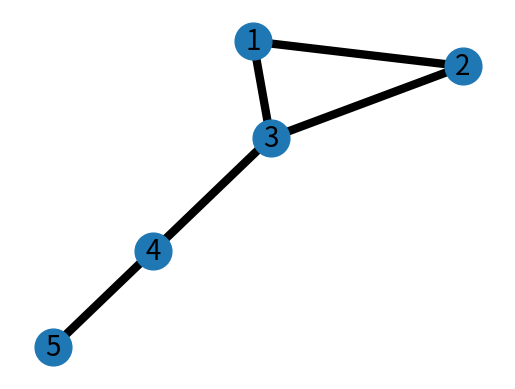

The matplotlib source for this figure:
# weboak.py - Force-directed harmonic web visualization

# Necessary Imports
import networkx as nx
import matplotlib.pyplot as plt

def draw_force_directed_graph(input_graph):
    """
    Function to draw a force directed harmonic web (graph)
    input_graph: It is a NetworkX graph object
    """
    try:
        # Creating a spring layout
        pos = nx.spring_layout(input_graph, seed=7)  # Positions for all nodes - seed for reproducibility

        # Nodes
        nx.draw_networkx_nodes(input_graph, pos, node_size=700)

        # Edges
        nx.draw_networkx_edges(input_graph, pos, edgelist=input_graph.edges(), width=6)

        # Labels
        nx.draw_networkx_labels(input_graph, pos, font_size=20, font_family='sans-serif')

        # Display with Matplotlib
        plt.axis('off')  # Turn off axis
        plt.show()  # Show the plot
    except Exception as e:
        print("Error occurred: ", e)


if __name__ == "__main__":
    # Create a networkx graph object
    G = nx.Graph()

    # Adding nodes to the graph
    G.add_node(1)
    G.add_node(2)
    G.add_node(3)
    G.add_node(4)
    G.add_node(5)

    # Adding edges between nodes
    G.add_edge(1, 2)
    G.add_edge(1, 3)
    G.add_edge(2, 3)
    G.add_edge(3, 4)
    G.add_edge(4, 5)
    
    # Draw the force-directed harmonic web
    draw_force_directed_graph(G)
